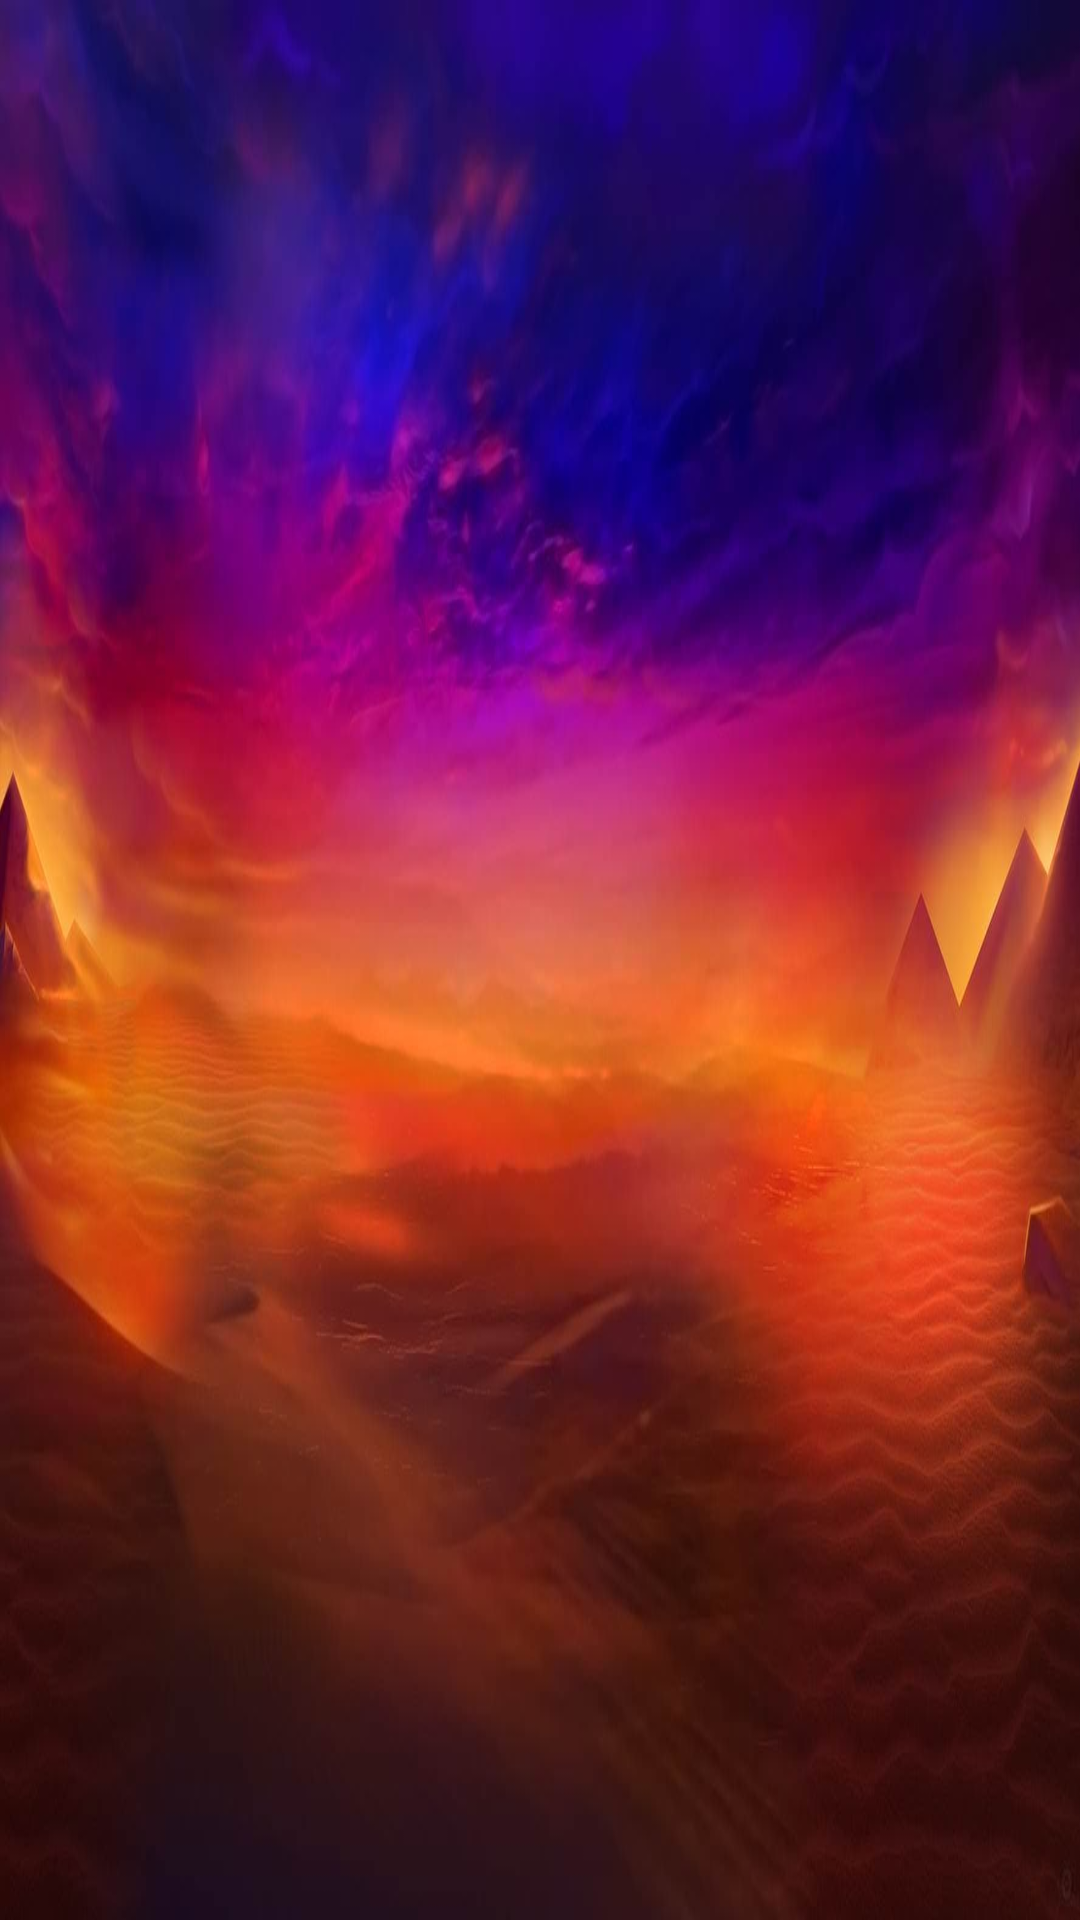

The Android layout XML behind this screen, and the referenced resources:
<!-- AndroidManifest.xml: application theme Theme.JonnyGold -->
<!-- res/layout/activity_rul_jg.xml -->
<?xml version="1.0" encoding="utf-8"?>
<androidx.constraintlayout.widget.ConstraintLayout xmlns:android="http://schemas.android.com/apk/res/android"
    xmlns:app="http://schemas.android.com/apk/res-auto"
    xmlns:tools="http://schemas.android.com/tools"
    android:layout_width="match_parent"
    android:layout_height="match_parent"
    android:background="@drawable/bgggf"
    tools:context=".actJg.RulActivityJG">

    <TextView
        android:id="@+id/textViewRul"
        android:layout_width="wrap_content"
        android:layout_height="wrap_content"
        android:fontFamily="@font/architects_daughter"
        android:textColor="#F4EFEF"
        android:textSize="34sp"
        app:layout_constraintBottom_toBottomOf="parent"
        app:layout_constraintEnd_toEndOf="parent"
        app:layout_constraintStart_toStartOf="parent"
        app:layout_constraintTop_toTopOf="parent" />
</androidx.constraintlayout.widget.ConstraintLayout>
<!-- resources referenced by this layout -->
<resources>
  <!-- drawable bgggf: jpg bitmap (drawable, 54164 bytes) -->
  <style name="Theme.JonnyGold" parent="Theme.MaterialComponents.DayNight.NoActionBar">
          
          <item name="colorPrimary">@color/purple_500</item>
          <item name="colorPrimaryVariant">@color/purple_700</item>
          <item name="colorOnPrimary">@color/white</item>
          
          <item name="colorSecondary">@color/teal_200</item>
          <item name="colorSecondaryVariant">@color/teal_700</item>
          <item name="colorOnSecondary">@color/black</item>
          
          <item name="android:statusBarColor" tools:targetApi="l">?attr/colorPrimaryVariant</item>
          
      </style>
  <!-- not gathered from this repository: default colours our renderer supplied (Android Studio template values) -->
  <color name="purple_500">#FF6200EE</color>
  <color name="purple_700">#FF3700B3</color>
  <color name="teal_200">#FF03DAC5</color>
  <color name="teal_700">#FF018786</color>
  <color name="black">#FF000000</color>
  <color name="white">#FFFFFFFF</color>
</resources>
